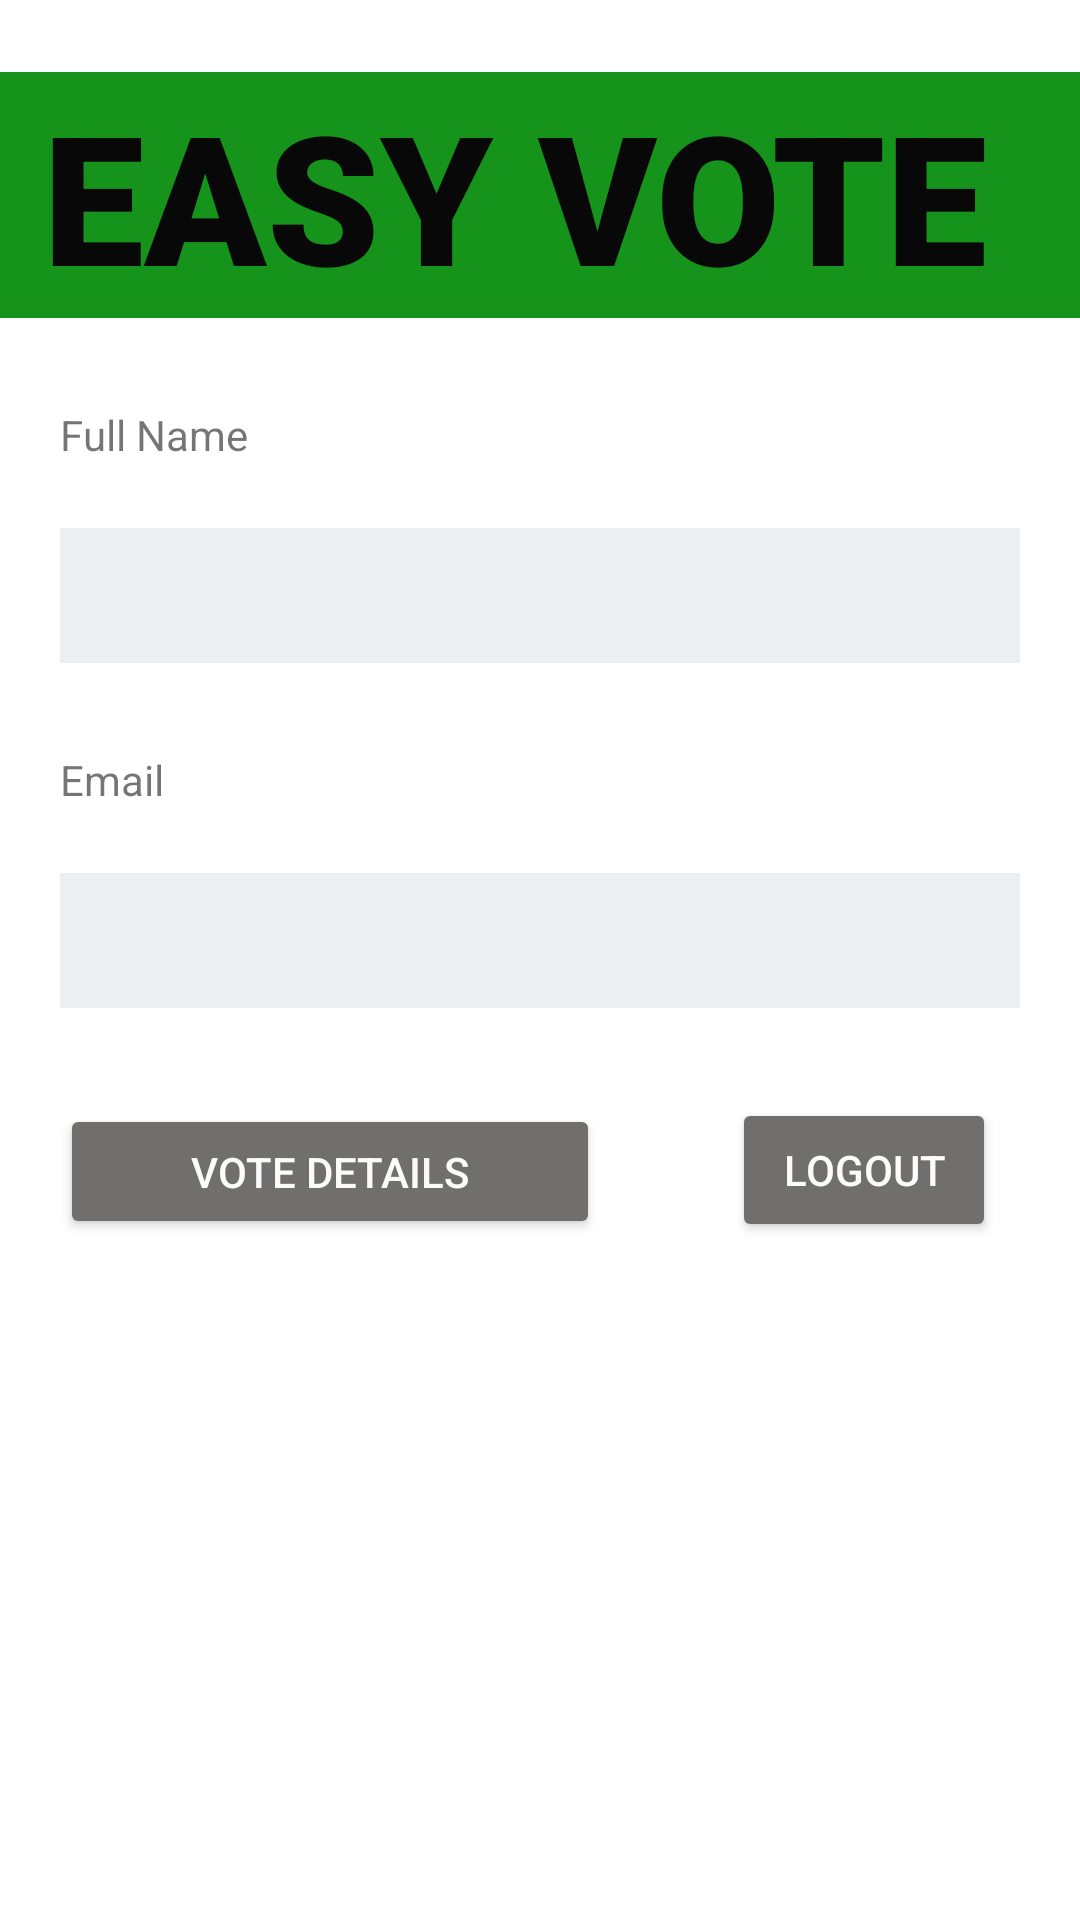

Write the Android layout XML for this screen, with the resource values it uses.
<!-- AndroidManifest.xml: application theme Theme.EasyVote_GD -->
<!-- res/layout/activity_admin_user.xml -->
<?xml version="1.0" encoding="utf-8"?>
<androidx.constraintlayout.widget.ConstraintLayout xmlns:android="http://schemas.android.com/apk/res/android"
    xmlns:app="http://schemas.android.com/apk/res-auto"
    xmlns:tools="http://schemas.android.com/tools"
    android:layout_width="match_parent"
    android:layout_height="match_parent"
    tools:context=".AdminUser">

    <TextView
        android:id="@+id/banner"
        android:layout_width="414dp"
        android:layout_height="82dp"
        android:layout_marginTop="24dp"
        android:background="#16931B"
        android:fontFamily="sans-serif-black"
        android:gravity="center"
        android:text="@string/easy_vote"
        android:textColor="#090808"
        android:textSize="60sp"
        app:layout_constraintEnd_toEndOf="parent"
        app:layout_constraintHorizontal_bias="0.666"
        app:layout_constraintStart_toStartOf="parent"
        app:layout_constraintTop_toTopOf="parent" />

    <TextView
        android:id="@+id/adminName"
        android:layout_width="320dp"
        android:layout_height="30dp"
        android:layout_marginStart="20dp"
        android:layout_marginLeft="20dp"
        android:layout_marginTop="24dp"
        android:layout_marginEnd="20dp"
        android:layout_marginRight="20dp"
        android:gravity="center|left"
        android:text="@string/full_name"
        app:layout_constraintEnd_toEndOf="parent"
        app:layout_constraintStart_toStartOf="parent"
        app:layout_constraintTop_toBottomOf="@+id/banner" />

    <TextView
        android:id="@+id/adminNameDB"
        android:layout_width="320dp"
        android:layout_height="45dp"
        android:layout_marginTop="16dp"
        android:textColor="#090808"
        android:background="#ECEFF1"
        android:gravity="center|left"
        android:textSize="22sp"
        app:layout_constraintEnd_toEndOf="@id/adminName"
        app:layout_constraintStart_toStartOf="@id/adminName"
        app:layout_constraintTop_toBottomOf="@+id/adminName" />

    <TextView
        android:id="@+id/emailAdmin"
        android:layout_width="320dp"
        android:layout_height="30dp"
        android:layout_marginTop="24dp"
        android:gravity="center|left"
        android:text="@string/email"
        app:layout_constraintEnd_toEndOf="@id/adminName"
        app:layout_constraintStart_toStartOf="@id/adminName"
        app:layout_constraintTop_toBottomOf="@+id/adminNameDB" />

    <TextView
        android:id="@+id/adminEmailDB"
        android:layout_width="320dp"
        android:layout_height="45dp"
        android:layout_marginTop="16dp"
        android:textColor="#090808"
        android:background="#ECEFF1"
        android:gravity="center|left"
        android:textSize="22sp"
        app:layout_constraintEnd_toEndOf="@id/adminName"
        app:layout_constraintStart_toStartOf="@id/adminName"
        app:layout_constraintTop_toBottomOf="@+id/emailAdmin" />

    <Button
        android:id="@+id/adminVoteDet"
        android:layout_width="180dp"
        android:layout_height="45dp"
        android:layout_marginTop="30dp"
        android:layout_marginEnd="20dp"
        android:layout_marginRight="20dp"
        android:textColor="#FBFBFB"
        app:backgroundTint="#716E6E"
        android:text="@string/vote_details"
        app:layout_constraintBottom_toBottomOf="parent"
        app:layout_constraintEnd_toStartOf="@+id/logOutAdmin"
        app:layout_constraintHorizontal_bias="0.0"
        app:layout_constraintStart_toStartOf="@id/adminName"
        app:layout_constraintTop_toBottomOf="@+id/adminEmailDB"
        app:layout_constraintVertical_bias="0.009" />

    <Button
        android:id="@+id/logOutAdmin"
        android:layout_width="wrap_content"
        android:layout_height="wrap_content"
        android:layout_marginTop="30dp"
        android:layout_marginEnd="8dp"
        android:layout_marginRight="8dp"
        android:textColor="#FBFBFB"
        app:backgroundTint="#716E6E"
        android:text="@string/logout"
        app:layout_constraintBottom_toBottomOf="parent"
        app:layout_constraintEnd_toEndOf="@id/adminName"
        app:layout_constraintTop_toBottomOf="@+id/adminEmailDB"
        app:layout_constraintVertical_bias="0.0" />


</androidx.constraintlayout.widget.ConstraintLayout>
<!-- resources referenced by this layout -->
<resources>
  <string name="easy_vote">EASY VOTE</string>
  <string name="email">Email</string>
  <string name="full_name">Full Name</string>
  <string name="logout">Logout</string>
  <string name="vote_details">Vote Details</string>
  <style name="Theme.EasyVote_GD" parent="Theme.MaterialComponents.DayNight.DarkActionBar">
          
          <item name="colorPrimary">#16931B</item>
          <item name="colorPrimaryVariant">#8BC34A</item>
          <item name="colorOnPrimary">#FFFFFF</item>
          
          <item name="colorSecondary">@color/teal_200</item>
          <item name="colorSecondaryVariant">@color/teal_700</item>
          <item name="colorOnSecondary">#FDFDFD</item>
          
          <item name="android:statusBarColor" tools:targetApi="l">?attr/colorPrimaryVariant</item>
          
      </style>
  <!-- not gathered from this repository: default colours our renderer supplied (Android Studio template values) -->
  <color name="teal_200">#FF03DAC5</color>
  <color name="teal_700">#FF018786</color>
</resources>
